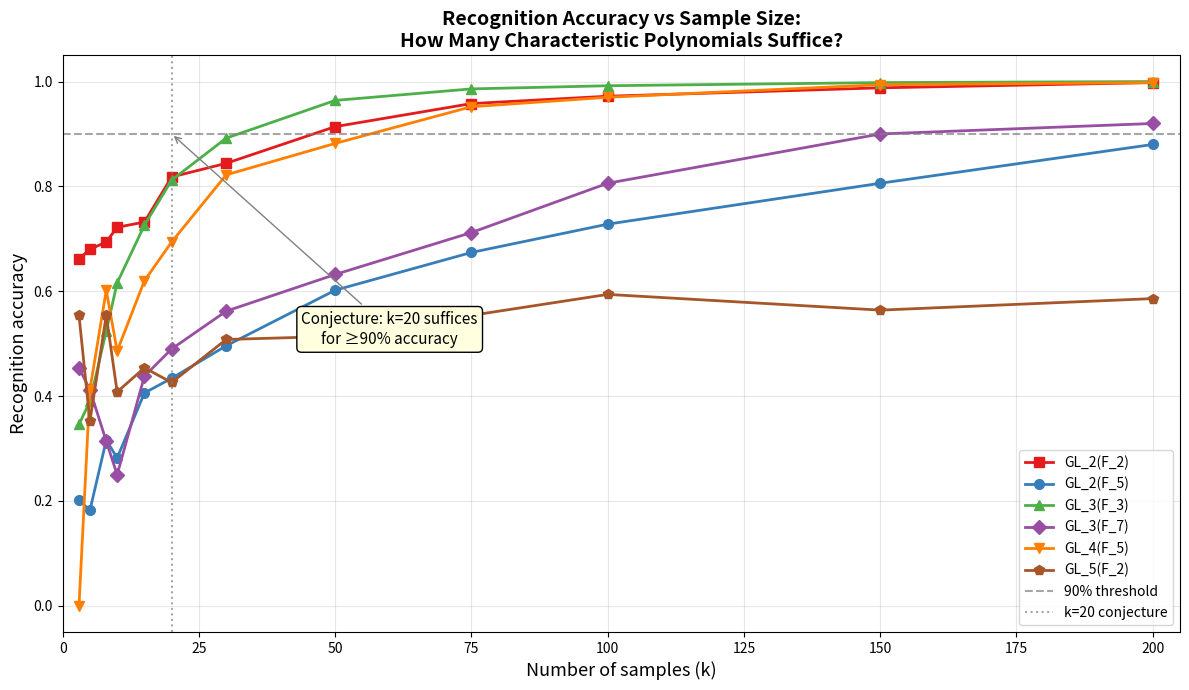

Source code (Python):
"""
Visualization: Recognition Accuracy vs Sample Size

This plot shows how recognition accuracy improves with the number of
characteristic polynomial samples (k). It tests the main conjecture
that k=20 suffices for reliable identification.

Multiple curves show different (n, q) parameter pairs. The horizontal
dashed line at 90% marks the conjecture threshold.
"""

import matplotlib.pyplot as plt
import numpy as np
from scipy.stats import binom  # type: ignore


def mobius(n):
    if n <= 0:
        return 0
    if n == 1:
        return 1
    factors = 0
    d = 2
    temp = n
    while d * d <= temp:
        if temp % d == 0:
            temp //= d
            if temp % d == 0:
                return 0
            factors += 1
        d += 1
    if temp > 1:
        factors += 1
    return (-1) ** factors


def divisors(n):
    divs = []
    for d in range(1, int(n**0.5) + 1):
        if n % d == 0:
            divs.append(d)
            if d != n // d:
                divs.append(n // d)
    return sorted(divs)


def num_irreducible_monic(q, n):
    if n <= 0 or q <= 0:
        return 0
    total = sum(mobius(n // d) * q**d for d in divisors(n))
    return total // n


def irreducible_rate(q, n):
    if q <= 0 or n <= 0:
        return 0.0
    return num_irreducible_monic(q, n) / q**n


def split_rate(q, n):
    if q <= 0 or n <= 0:
        return 0.0
    if n > q:
        return 0.0
    result = 1.0
    for i in range(n):
        result *= (q - i) / q
    return result


def simulate_recognition_accuracy(n_true, q_true, k, num_trials=500,
                                   candidate_qs=None):
    """Simulate recognition accuracy using binomial sampling model.

    For each trial:
    1. Draw num_irred ~ Binomial(k, true_irred_rate)
    2. Draw num_split ~ Binomial(k, true_split_rate)
    3. Score all candidate q's
    4. Check if best candidate is q_true
    """
    if candidate_qs is None:
        candidate_qs = [2, 3, 5, 7, 11, 13]

    true_ir = irreducible_rate(q_true, n_true)
    true_sr = split_rate(q_true, n_true)
    rng = np.random.default_rng(42 + n_true * 100 + q_true * 10 + k)

    successes = 0
    for _ in range(num_trials):
        emp_irred = rng.binomial(k, min(true_ir, 1.0)) / k
        emp_split = rng.binomial(k, min(true_sr, 1.0)) / k

        best_q = None
        best_score = float('inf')
        for q_cand in candidate_qs:
            cand_ir = irreducible_rate(q_cand, n_true)
            cand_sr = split_rate(q_cand, n_true)
            score = (emp_irred - cand_ir)**2 + (emp_split - cand_sr)**2
            if score < best_score:
                best_score = score
                best_q = q_cand

        if best_q == q_true:
            successes += 1

    return successes / num_trials


# Parameters
ks = [3, 5, 8, 10, 15, 20, 30, 50, 75, 100, 150, 200]
test_cases = [
    (2, 2, '#e41a1c', 's'),
    (2, 5, '#377eb8', 'o'),
    (3, 3, '#4daf4a', '^'),
    (3, 7, '#984ea3', 'D'),
    (4, 5, '#ff7f00', 'v'),
    (5, 2, '#a65628', 'p'),
]

fig, ax = plt.subplots(figsize=(12, 7))

for n_true, q_true, color, marker in test_cases:
    accuracies = []
    for k in ks:
        acc = simulate_recognition_accuracy(n_true, q_true, k, num_trials=500)
        accuracies.append(acc)
    ax.plot(ks, accuracies, f'{marker}-', color=color,
            label=f'GL_{n_true}(F_{q_true})', markersize=7, linewidth=2)

# Add threshold lines
ax.axhline(y=0.9, color='gray', linestyle='--', linewidth=1.5, alpha=0.7,
           label='90% threshold')
ax.axvline(x=20, color='gray', linestyle=':', linewidth=1.5, alpha=0.7,
           label='k=20 conjecture')

ax.set_xlabel('Number of samples (k)', fontsize=13)
ax.set_ylabel('Recognition accuracy', fontsize=13)
ax.set_title('Recognition Accuracy vs Sample Size:\n'
             'How Many Characteristic Polynomials Suffice?',
             fontsize=14, fontweight='bold')
ax.legend(fontsize=10, loc='lower right')
ax.set_ylim(-0.05, 1.05)
ax.set_xlim(0, max(ks) + 5)
ax.grid(True, alpha=0.3)

# Add annotation
ax.annotate('Conjecture: k=20 suffices\nfor ≥90% accuracy',
            xy=(20, 0.9), xytext=(60, 0.5),
            fontsize=11, ha='center',
            arrowprops=dict(arrowstyle='->', color='gray'),
            bbox=dict(boxstyle='round,pad=0.3', facecolor='lightyellow'))

plt.tight_layout()
plt.savefig('viz_convergence.png', dpi=150, bbox_inches='tight')
print("Saved viz_convergence.png")
